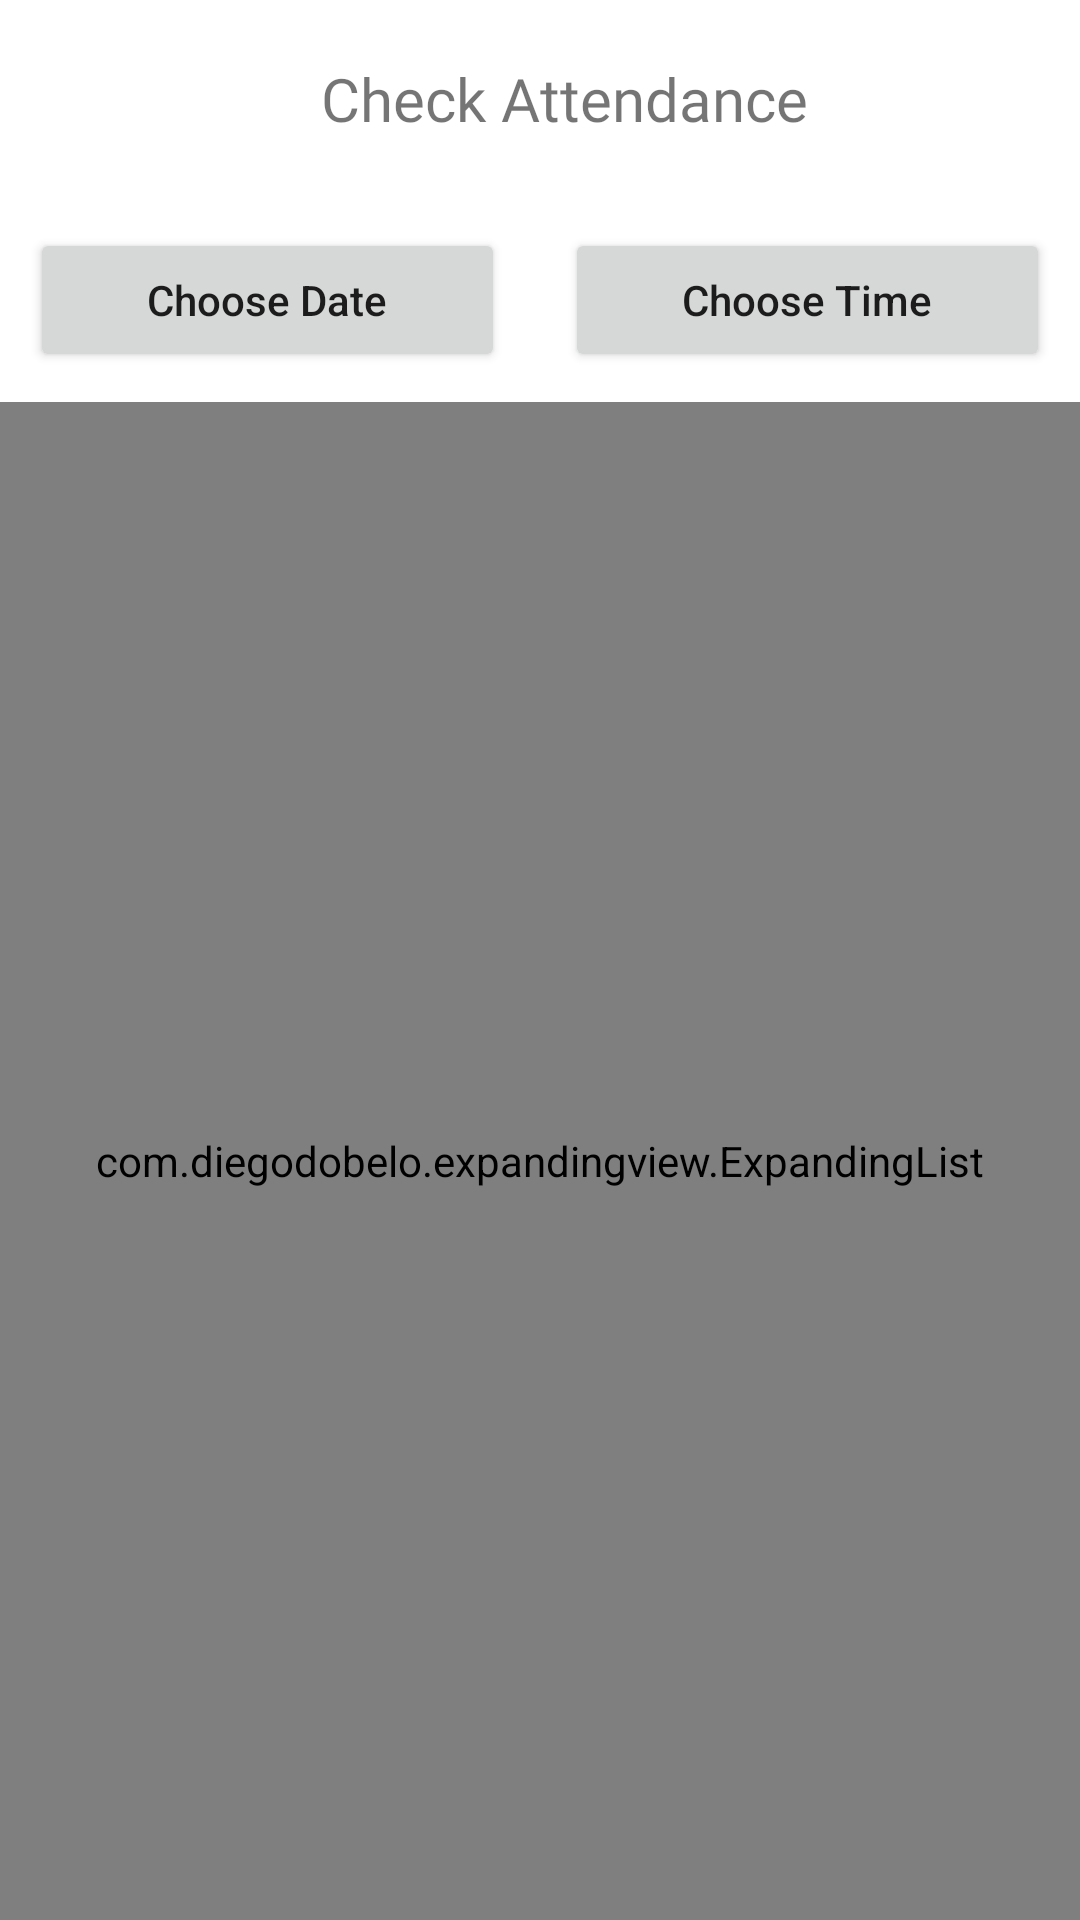

Here is an Android app screen rendered from its layout file. Give the layout XML and the strings, colors and styles it references.
<!-- AndroidManifest.xml: application theme Theme.PECHostelManagement -->
<!-- res/layout/activity_check_attendance.xml -->
<?xml version="1.0" encoding="utf-8"?>
<LinearLayout xmlns:android="http://schemas.android.com/apk/res/android"
    xmlns:app="http://schemas.android.com/apk/res-auto"
    xmlns:tools="http://schemas.android.com/tools"
    android:layout_width="match_parent"
    android:layout_height="match_parent"
    android:orientation="vertical"
    tools:context=".CheckAttendance">

    <androidx.appcompat.widget.Toolbar
        android:id="@+id/toolbar2"
        android:layout_width="match_parent"
        android:layout_height="wrap_content"
        android:layout_margin="5dp"
        app:layout_constraintTop_toTopOf="parent"
        tools:layout_editor_absoluteX="5dp" >
        <LinearLayout
            android:orientation="horizontal"
            android:layout_width="match_parent"
            android:layout_height="wrap_content">

            <TextView
                android:layout_width="match_parent"
                android:layout_height="wrap_content"
                android:gravity="center"
                android:padding="10dp"
                android:text="Check Attendance"
                android:fontFamily="@font/aclonica"
                android:textSize="20sp" />
        </LinearLayout>
    </androidx.appcompat.widget.Toolbar>
    <LinearLayout
        android:orientation="horizontal"
        android:visibility="gone"
        android:layout_width="match_parent"
        android:layout_height="wrap_content">
        <EditText
            android:id="@+id/search"
            android:hint="Choose the date"
            android:layout_weight="1"
            android:layout_marginLeft="10dp"
            android:layout_width="wrap_content"
            android:layout_height="wrap_content"/>
        <ImageView
            android:id="@+id/search_btn"
            android:src="@drawable/ic_search"
            android:layout_gravity="center_vertical"
            android:layout_width="40dp"
            android:layout_height="40dp"/>

    </LinearLayout>
    <LinearLayout

        android:orientation="horizontal"
        android:layout_width="match_parent"
        android:layout_height="wrap_content">
        <Button
            android:layout_weight="1"
            android:layout_margin="10dp"
            android:id="@+id/choose_date"
            android:text="Choose Date"
            android:textAllCaps="false"
            android:layout_width="wrap_content"
            android:layout_height="wrap_content"/>
        <Button
            android:layout_weight="1"
            android:id="@+id/choose_time"
            android:text="Choose Time"
            android:textAllCaps="false"
            android:layout_margin="10dp"
            android:layout_width="wrap_content"
            android:layout_height="wrap_content"/>

    </LinearLayout>

    <com.diegodobelo.expandingview.ExpandingList
        android:id="@+id/expanding_list"
        android:layout_width="match_parent"
        android:layout_height="match_parent"
        tools:ignore="SpeakableTextPresentCheck" />
</LinearLayout>
<!-- resources referenced by this layout -->
<resources>
  <style name="Theme.PECHostelManagement" parent="Theme.MaterialComponents.DayNight.DarkActionBar">
          
          <item name="colorPrimary">@color/purple_500</item>
          <item name="colorPrimaryVariant">@color/purple_700</item>
          <item name="colorOnPrimary">@color/white</item>
          
          <item name="colorSecondary">@color/teal_200</item>
          <item name="colorSecondaryVariant">@color/teal_700</item>
          <item name="colorOnSecondary">@color/black</item>
          
          <item name="android:statusBarColor" tools:targetApi="l">?attr/colorPrimaryVariant</item>
          
      </style>
  <color name="purple_500">#FF6200EE</color>
  <color name="purple_700">#FF3700B3</color>
  <color name="white">#FFFFFFFF</color>
  <color name="teal_200">#FF03DAC5</color>
  <color name="teal_700">#FF018786</color>
  <color name="black">#FF000000</color>
</resources>
